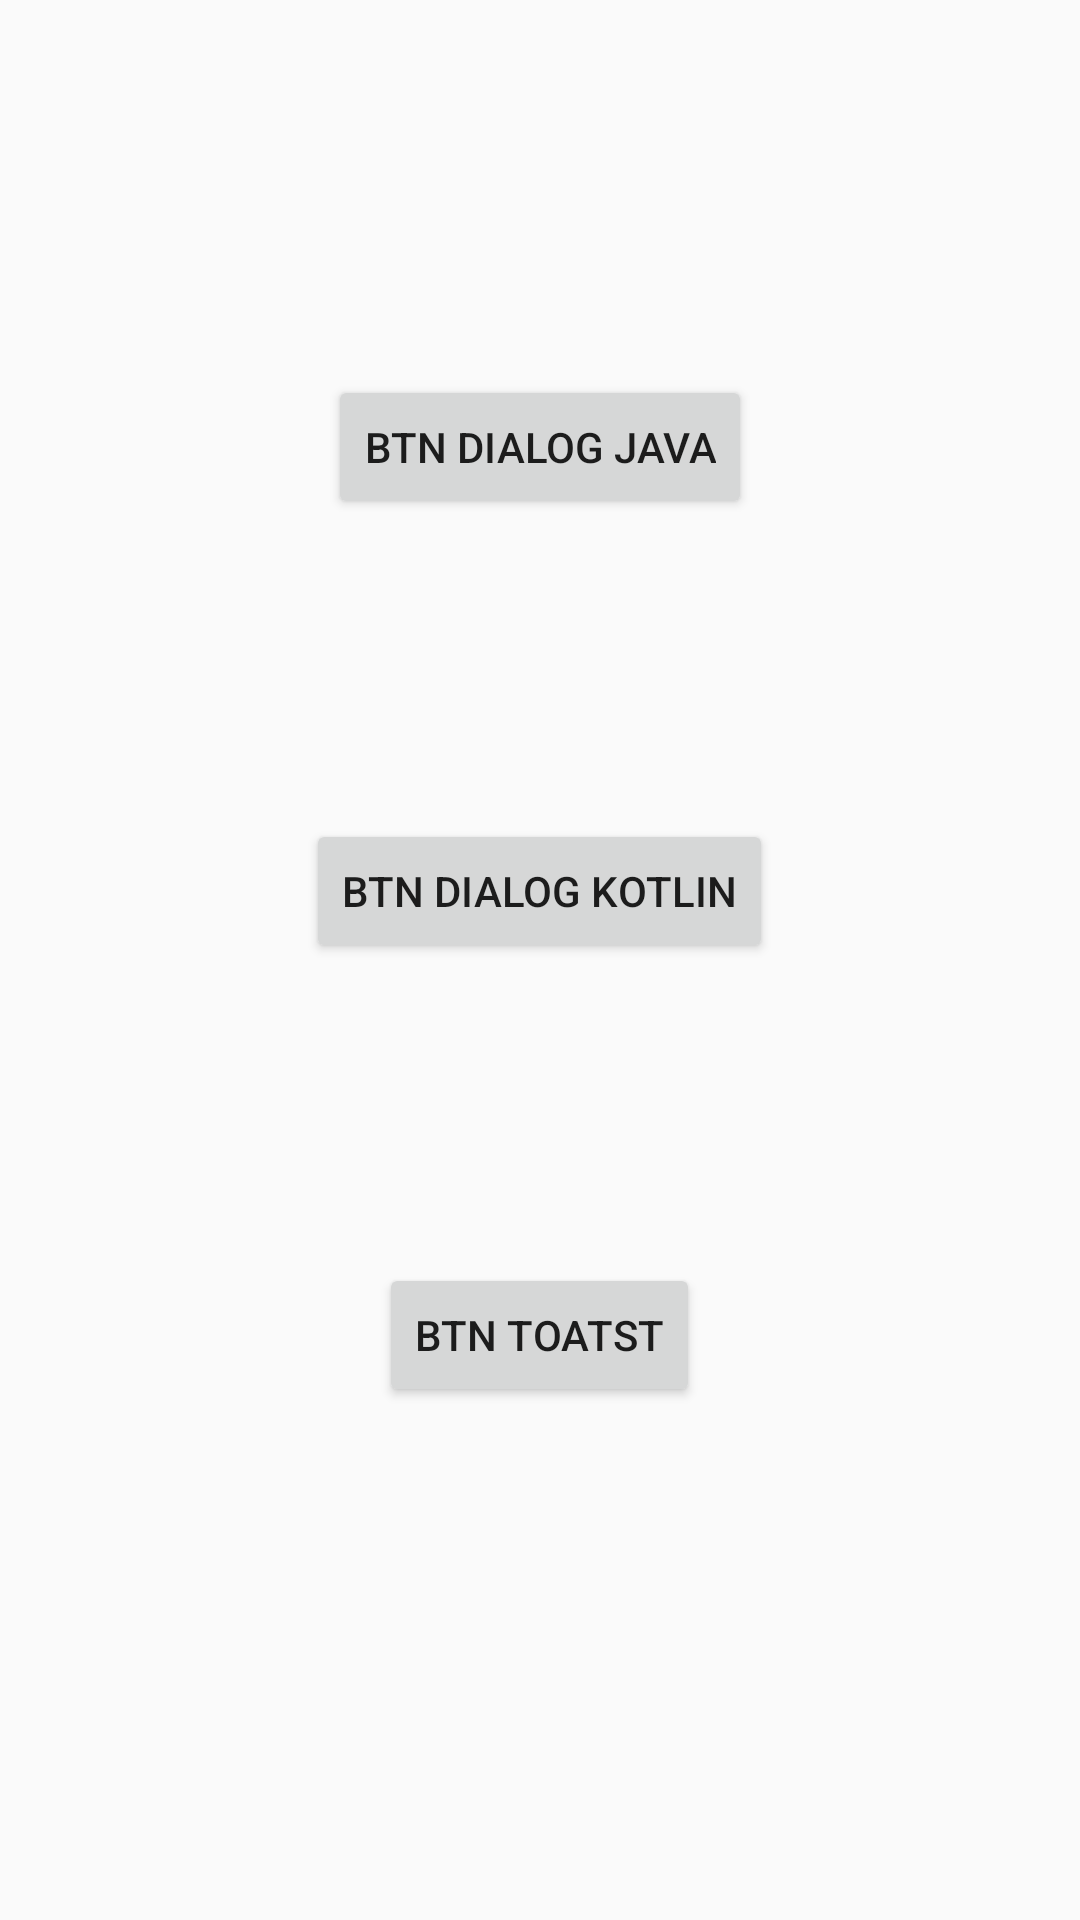

Produce the Android XML layout that renders to this screen, including the resource entries it uses.
<!-- AndroidManifest.xml: application theme AppTheme -->
<!-- res/layout/layout_dialog.xml -->
<?xml version="1.0" encoding="utf-8"?>
<RelativeLayout xmlns:android="http://schemas.android.com/apk/res/android"
    android:layout_width="match_parent" android:layout_height="match_parent"
    >


    <Button
        android:id="@+id/button"
        android:layout_width="wrap_content"
        android:layout_height="wrap_content"
        android:layout_centerHorizontal="true"
        android:layout_alignParentTop="true"
        android:layout_marginTop="125dp"
        android:text="btn dialog java" />

    <Button
        android:id="@+id/button3"
        android:layout_width="wrap_content"
        android:layout_height="wrap_content"
        android:layout_below="@+id/button"
        android:layout_marginTop="100dp"
        android:layout_centerHorizontal="true"
        android:text="btn dialog kotlin" />

    <Button
        android:id="@+id/button4"
        android:layout_width="wrap_content"
        android:layout_height="wrap_content"
        android:layout_below="@+id/button3"
        android:layout_marginTop="100dp"
        android:layout_centerHorizontal="true"
        android:text="btn toatst" />

</RelativeLayout>
<!-- resources referenced by this layout -->
<resources>
  <style name="AppTheme" parent="Theme.AppCompat.Light.NoActionBar">
          
          <item name="colorPrimary">@color/colorPrimary</item>
          <item name="colorPrimaryDark">@color/colorPrimaryDark</item>
          <item name="colorAccent">@color/colorAccent</item>
  
  
      </style>
  <color name="colorPrimary">#008577</color>
  <color name="colorPrimaryDark">#00574B</color>
  <color name="colorAccent">#D81B60</color>
</resources>
